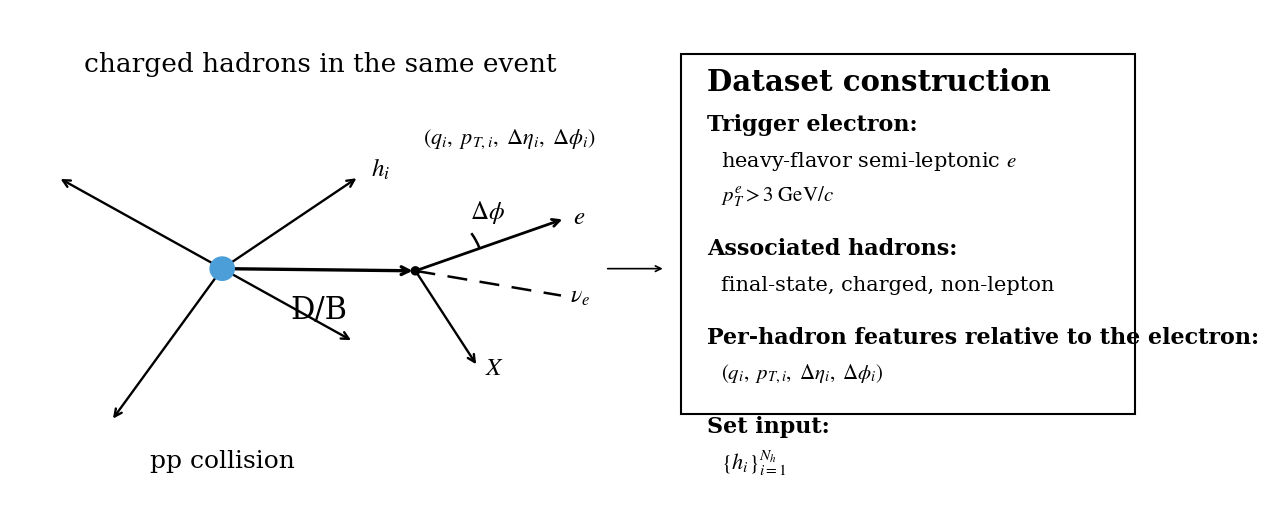

Generate this figure with matplotlib:
import matplotlib.pyplot as plt
from matplotlib.patches import Circle, FancyArrowPatch, Arc, Rectangle
import numpy as np


def add_arrow(ax, p1, p2, lw=1.8, ms=14, ls='-', z=2):
    ax.add_patch(
        FancyArrowPatch(
            p1, p2,
            arrowstyle='->',
            mutation_scale=ms,
            linewidth=lw,
            linestyle=ls,
            color='black',
            zorder=z
        )
    )


def add_text(ax, x, y, s, fs=14, ha='center', va='center',
             weight='normal', style='normal'):
    ax.text(
        x, y, s,
        fontsize=fs,
        ha=ha,
        va=va,
        weight=weight,
        style=style
    )


def add_box(ax, xy, w, h, lw=1.5):
    x, y = xy
    rect = Rectangle((x, y), w, h, fill=False, linewidth=lw, color='black')
    ax.add_patch(rect)
    return rect


def unit_vec(deg):
    rad = np.deg2rad(deg)
    return np.array([np.cos(rad), np.sin(rad)])


def main():
    plt.rcParams["font.family"] = "serif"
    plt.rcParams["mathtext.fontset"] = "stix"

    fig, ax = plt.subplots(figsize=(13.5, 5.4))
    ax.set_xlim(0, 16)
    ax.set_ylim(0, 7)
    ax.axis("off")

    # =========================================================
    # Left: physics sketch
    # =========================================================
    collision = np.array([2.8, 3.45])

    # hadrons: 2 away-side + 2 near-side
    hadron_specs = [
        (150, 2.5),   # away upper
        (-125, 2.55), # away lower
        (35, 2.2),    # near upper -> h_i
        (-30, 2.0),   # near lower
    ]

    hadron_ends = []
    for ang, length in hadron_specs:
        end = collision + length * unit_vec(ang)
        hadron_ends.append(end)
        add_arrow(ax, tuple(collision), tuple(end), lw=1.7, ms=13, z=1)

    # collision point on top
    ax.add_patch(Circle(tuple(collision), 0.16, color="#4C9ED9", zorder=5))

    add_text(ax, 4.1, 6.25, "charged hadrons in the same event", fs=19)
    add_text(ax, collision[0], 0.8, "pp collision", fs=18)

    hi_end = hadron_ends[2]
    add_text(ax, hi_end[0] + 0.16, hi_end[1] + 0.10, r"$h_i$", fs=18, ha='left')
    add_text(
        ax,
        hi_end[0] + 0.85,
        hi_end[1] + 0.52,
        r"$(q_i,\ p_{T,i},\ \Delta\eta_i,\ \Delta\phi_i)$",
        fs=16,
        ha='left'
    )

    # D/B
    decay = collision + np.array([2.55, -0.03])
    add_arrow(ax, tuple(collision), tuple(decay), lw=2.4, ms=14, z=2)
    add_text(ax, (collision[0] + decay[0]) / 2, collision[1] - 0.58, "D/B", fs=22)

    ax.add_patch(Circle(tuple(decay), 0.055, color='black', zorder=4))

    # decay products
    e_dir = 20
    e_end = decay + 2.10 * unit_vec(e_dir)
    nu_end = decay + 1.95 * unit_vec(-10)
    x_end = decay + 1.55 * unit_vec(-58)

    add_arrow(ax, tuple(decay), tuple(e_end), lw=2.0, ms=13, z=2)
    add_arrow(ax, tuple(decay), tuple(x_end), lw=1.7, ms=13, z=2)

    ax.plot(
        [decay[0], nu_end[0]],
        [decay[1], nu_end[1]],
        linestyle=(0, (8, 5)),
        linewidth=1.8,
        color='black',
        zorder=1
    )

    add_text(ax, e_end[0] + 0.10, e_end[1] + 0.02, r"$e$", fs=18, ha='left')
    add_text(ax, nu_end[0] + 0.12, nu_end[1] - 0.02, r"$\nu_e$", fs=17, ha='left')
    add_text(ax, x_end[0] + 0.10, x_end[1] - 0.02, r"$X$", fs=18, ha='left')

    # Delta phi
    arc = Arc(
        tuple(decay),
        width=1.8,
        height=1.8,
        theta1=20,
        theta2=35,
        linewidth=1.8
    )
    ax.add_patch(arc)
    add_text(ax, decay[0] + 0.95, decay[1] + 0.80, r"$\Delta\phi$", fs=18)

    # connector to right box
    add_arrow(ax, (7.85, 3.45), (8.65, 3.45), lw=1.2, ms=10, z=1)

    # =========================================================
    # Right: dataset construction box
    # =========================================================
    box_x, box_y, box_w, box_h = 8.85, 1.45, 6.0, 4.95
    add_box(ax, (box_x, box_y), box_w, box_h, lw=1.5)

    x0 = box_x + 0.35
    y = box_y + box_h - 0.40

    add_text(ax, x0, y, "Dataset construction", fs=21, ha='left', weight='bold')

    y -= 0.58
    add_text(ax, x0, y, "Trigger electron:", fs=16, ha='left', weight='bold')
    y -= 0.50
    add_text(ax, x0 + 0.18, y, r"heavy-flavor semi-leptonic $e$", fs=15, ha='left')
    y -= 0.48
    add_text(ax, x0 + 0.18, y, r"$p_T^e > 3\ \mathrm{GeV}/c$", fs=15, ha='left')

    y -= 0.72
    add_text(ax, x0, y, "Associated hadrons:", fs=16, ha='left', weight='bold')
    y -= 0.50
    add_text(ax, x0 + 0.18, y, "final-state, charged, non-lepton", fs=15, ha='left')

    y -= 0.72
    add_text(ax, x0, y, "Per-hadron features relative to the electron:", fs=16, ha='left', weight='bold')
    y -= 0.50
    add_text(ax, x0 + 0.18, y, r"$(q_i,\ p_{T,i},\ \Delta\eta_i,\ \Delta\phi_i)$", fs=15, ha='left')

    y -= 0.72
    add_text(ax, x0, y, "Set input:", fs=16, ha='left', weight='bold')
    y -= 0.50
    add_text(ax, x0 + 0.18, y, r"$\{h_i\}_{i=1}^{N_h}$", fs=16, ha='left')

    plt.tight_layout()
    plt.savefig("hf_data_schematic_clean.pdf", bbox_inches="tight")
    plt.savefig("hf_data_schematic_clean.png", dpi=300, bbox_inches="tight")
    plt.show()


if __name__ == "__main__":
    main()
